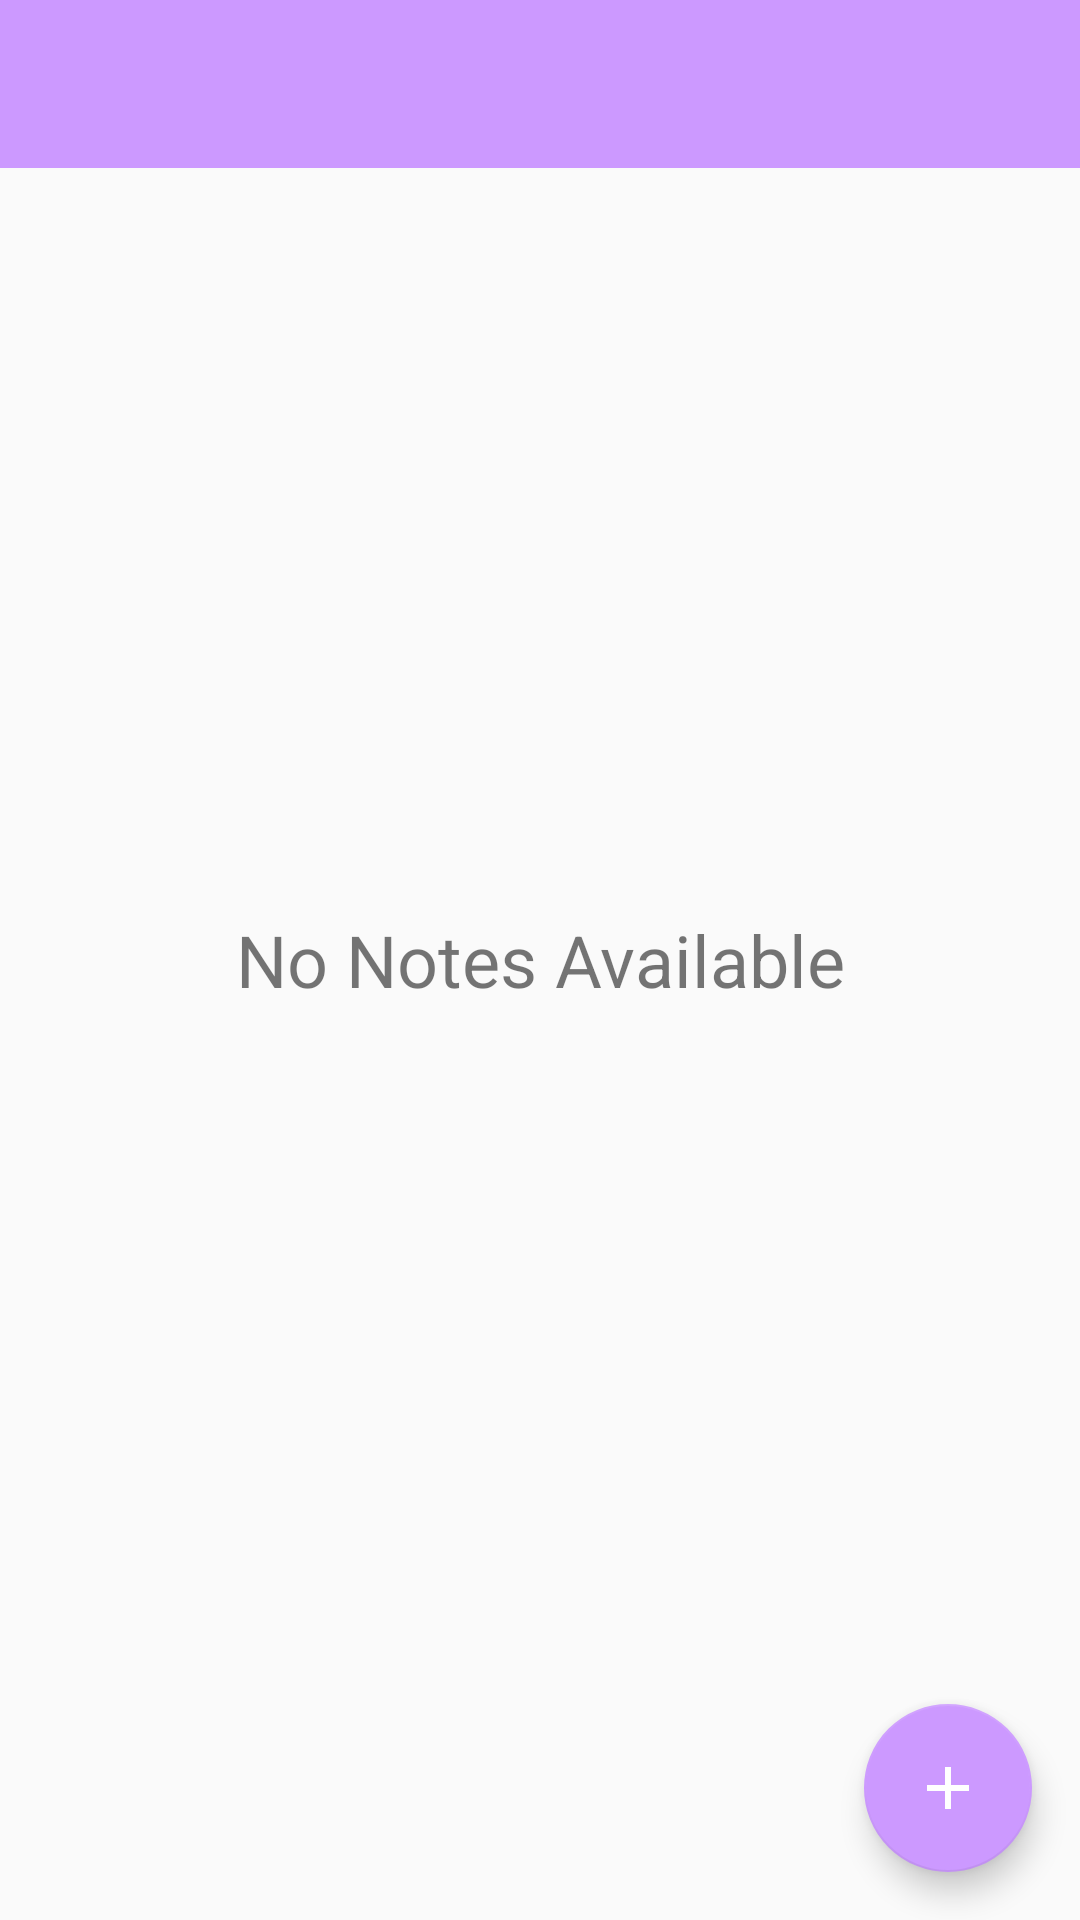

This screen was rendered from an Android layout file. Write that file and the resources it references.
<!-- AndroidManifest.xml: application theme AppTheme -->
<!-- res/layout/activity_main.xml -->
<?xml version="1.0" encoding="utf-8"?>
<android.support.v4.widget.DrawerLayout
    xmlns:android="http://schemas.android.com/apk/res/android"
    xmlns:app="http://schemas.android.com/apk/res-auto"
    xmlns:tools="http://schemas.android.com/tools"
    android:id="@+id/drawerLayout"
    android:layout_width="match_parent"
    android:layout_height="match_parent"
    android:fitsSystemWindows="true"
    tools:context=".MainActivity">

    <RelativeLayout
        android:layout_width="match_parent"
        android:layout_height="wrap_content">

        <include layout="@layout/toolbar"/>

        <TextView
            android:id="@+id/textNoNote"
            android:layout_width="match_parent"
            android:layout_height="match_parent"
            android:gravity="center"
            android:text="No Notes Available"
            android:textAlignment="center"
            android:textSize="24sp"/>

        <android.support.v7.widget.RecyclerView
            android:id="@+id/recyclerView"
            android:layout_width="match_parent"
            android:layout_height="wrap_content"
            android:scrollbars="vertical"
            android:layout_marginTop="57dp"
            android:visibility="gone" />

    </RelativeLayout>

    <android.support.design.widget.CoordinatorLayout
        android:layout_width="match_parent"
        android:layout_height="match_parent">

        <android.support.design.widget.FloatingActionButton
            android:id="@+id/fab"
            android:layout_width="wrap_content"
            android:layout_height="wrap_content"
            android:layout_gravity="end|bottom"
            android:layout_margin="16dp"
            android:layout_marginEnd="8dp"
            android:layout_marginRight="8dp"
            android:layout_marginBottom="8dp"
            android:backgroundTint="#cc99ff"
            android:elevation="6dp"
            android:src="@drawable/ic_add"
            app:backgroundTint="#cc99ff"
            app:fabSize="normal" />

    </android.support.design.widget.CoordinatorLayout>

    <android.support.design.widget.NavigationView
        android:layout_width="wrap_content"
        android:layout_height="match_parent"
        android:id="@+id/navView"
        android:layout_gravity="start"
        app:menu="@menu/nav_drawer_menu"
        app:headerLayout="@layout/nav_header"/>

</android.support.v4.widget.DrawerLayout>
<!-- res/layout/toolbar.xml (included above) -->
<?xml version="1.0" encoding="utf-8"?>
<android.support.v7.widget.Toolbar xmlns:android="http://schemas.android.com/apk/res/android"
    xmlns:app="http://schemas.android.com/apk/res-auto"
    android:id="@+id/toolbar"
    android:layout_width="match_parent"
    android:layout_height="?attr/actionBarSize"
    android:background="#cc99ff"
    android:theme="@style/ThemeOverlay.AppCompat.Dark.ActionBar"
    app:popupTheme="@style/ThemeOverlay.AppCompat.Light">

</android.support.v7.widget.Toolbar>
<!-- res/layout/nav_header.xml (included above) -->
<?xml version="1.0" encoding="utf-8"?>
<LinearLayout xmlns:android="http://schemas.android.com/apk/res/android"
    android:layout_width="match_parent"
    android:layout_height="170dp"
    android:background="#cc99ff"
    android:orientation="vertical"
    android:padding="20dp"
    android:theme="@style/ThemeOverlay.AppCompat.Dark">


    <TextView
        android:layout_width="match_parent"
        android:layout_height="47dp"
        android:gravity="bottom|center"
        android:text="@string/nav_header_note_keep"
        android:layout_marginTop="20dp"
        android:textColor="#fff"
        android:textSize="30sp"
        android:textStyle="bold" />

</LinearLayout>
<!-- resources referenced by this layout -->
<resources>
  <!-- drawable ic_add (drawable) -->
  <vector
      android:height="24dp"
      android:tint="#FFFFFF"
      android:viewportHeight="24.0"
      android:viewportWidth="24.0"
      android:width="24dp"
      xmlns:android="http://schemas.android.com/apk/res/android">
  
      <path android:fillColor="#fff"
          android:pathData="M19,13h-6v6h-2v-6H5v-2h6V5h2v6h6v2z"/>
  </vector>
  <string name="nav_header_note_keep">Memento</string>
  <style name="AppTheme" parent="Theme.AppCompat.Light.NoActionBar">
          
          <item name="colorPrimary">#cc99ff</item>
          <item name="colorPrimaryDark">#cc99ff</item>
          <item name="colorAccent">#cc99ff</item>
  
          <item name="actionModeBackground">@color/colorPrimary</item>
          <item name="windowActionModeOverlay">true</item>
  
      </style>
  <color name="colorPrimary">#cc99ff</color>
</resources>
